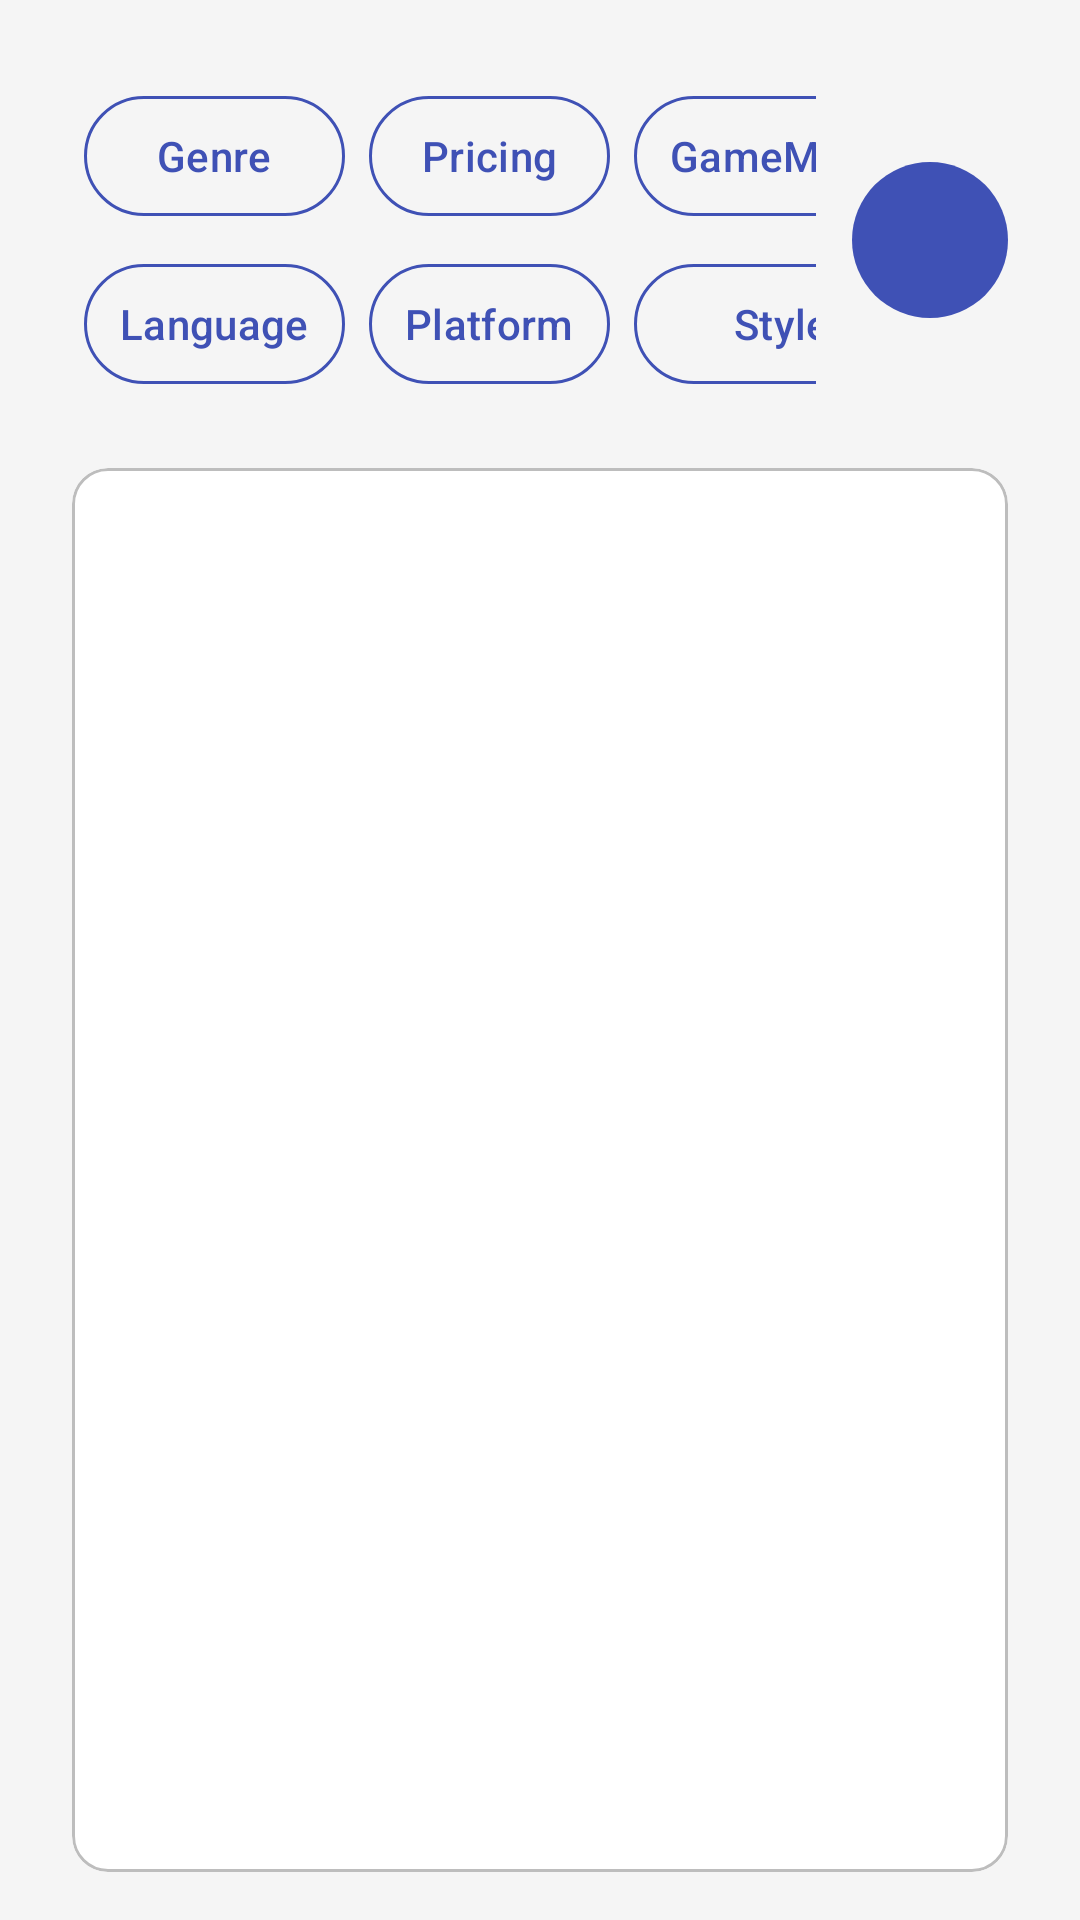

This screen was rendered from an Android layout file. Write that file and the resources it references.
<!-- AndroidManifest.xml: application theme Theme.SETP -->
<!-- res/layout/activity_search_game.xml -->
<?xml version="1.0" encoding="utf-8"?>
<LinearLayout xmlns:android="http://schemas.android.com/apk/res/android"
    xmlns:app="http://schemas.android.com/apk/res-auto"
    xmlns:tools="http://schemas.android.com/tools"
    android:layout_width="match_parent"
    android:layout_height="match_parent"
    android:orientation="vertical"
    android:paddingStart="16dp"
    android:paddingEnd="16dp"
    android:paddingTop="8dp"
    android:paddingBottom="16dp"
    android:fitsSystemWindows="true"
    tools:context=".game.GameActivity">

    <LinearLayout
        android:layout_width="match_parent"
        android:layout_height="wrap_content"
        android:orientation="horizontal"
        android:gravity="center_vertical"
        android:layout_marginTop="16dp"
        android:layout_marginStart="8dp"
        android:layout_marginEnd="8dp"
        android:layout_marginBottom="8dp">

        <GridLayout
            android:layout_width="0dp"
            android:layout_height="wrap_content"
            android:layout_weight="1"
            android:columnCount="3"
            android:alignmentMode="alignMargins"
            android:useDefaultMargins="false">

            <com.google.android.material.button.MaterialButton
                android:id="@+id/addTagBtnGenre"
                style="@style/Widget.Material3.Button.OutlinedButton"
                android:layout_width="wrap_content"
                android:layout_height="48dp"
                android:layout_gravity="fill_horizontal"
                android:minWidth="0dp"
                android:paddingStart="12dp"
                android:paddingEnd="12dp"
                app:cornerRadius="24dp"
                android:text="Genre"
                android:textAllCaps="false"
                android:textColor="?attr/colorPrimary"
                app:strokeColor="?attr/colorPrimary"
                android:layout_margin="4dp"/>

            <com.google.android.material.button.MaterialButton
                android:id="@+id/addTagBtnPricing"
                style="@style/Widget.Material3.Button.OutlinedButton"
                android:layout_width="wrap_content"
                android:layout_height="48dp"
                android:layout_gravity="fill_horizontal"
                android:minWidth="0dp"
                android:paddingStart="12dp"
                android:paddingEnd="12dp"
                app:cornerRadius="24dp"
                android:text="Pricing"
                android:textAllCaps="false"
                android:textColor="?attr/colorPrimary"
                app:strokeColor="?attr/colorPrimary"
                android:layout_margin="4dp"/>

            <com.google.android.material.button.MaterialButton
                android:id="@+id/addTagBtnGameMode"
                style="@style/Widget.Material3.Button.OutlinedButton"
                android:layout_width="wrap_content"
                android:layout_height="48dp"
                android:layout_gravity="fill_horizontal"
                android:minWidth="0dp"
                android:paddingStart="12dp"
                android:paddingEnd="12dp"
                app:cornerRadius="24dp"
                android:text="GameMode"
                android:textAllCaps="false"
                android:textColor="?attr/colorPrimary"
                app:strokeColor="?attr/colorPrimary"
                android:layout_margin="4dp"/>

            <com.google.android.material.button.MaterialButton
                android:id="@+id/addTagBtnLanguage"
                style="@style/Widget.Material3.Button.OutlinedButton"
                android:layout_width="wrap_content"
                android:layout_height="48dp"
                android:layout_gravity="fill_horizontal"
                android:minWidth="0dp"
                android:paddingStart="12dp"
                android:paddingEnd="12dp"
                app:cornerRadius="24dp"
                android:text="Language"
                android:textAllCaps="false"
                android:textColor="?attr/colorPrimary"
                app:strokeColor="?attr/colorPrimary"
                android:layout_margin="4dp"/>

            <com.google.android.material.button.MaterialButton
                android:id="@+id/addTagBtnPlatform"
                style="@style/Widget.Material3.Button.OutlinedButton"
                android:layout_width="wrap_content"
                android:layout_height="48dp"
                android:layout_gravity="fill_horizontal"
                android:minWidth="0dp"
                android:paddingStart="12dp"
                android:paddingEnd="12dp"
                app:cornerRadius="24dp"
                android:text="Platform"
                android:textAllCaps="false"
                android:textColor="?attr/colorPrimary"
                app:strokeColor="?attr/colorPrimary"
                android:layout_margin="4dp"/>

            <com.google.android.material.button.MaterialButton
                android:id="@+id/addTagBtnStyle"
                style="@style/Widget.Material3.Button.OutlinedButton"
                android:layout_width="wrap_content"
                android:layout_height="48dp"
                android:layout_gravity="fill_horizontal"
                android:minWidth="0dp"
                android:paddingStart="12dp"
                android:paddingEnd="12dp"
                app:cornerRadius="24dp"
                android:text="Style"
                android:textAllCaps="false"
                android:textColor="?attr/colorPrimary"
                app:strokeColor="?attr/colorPrimary"
                android:layout_margin="4dp"/>
        </GridLayout>

        <ImageButton
            android:id="@+id/searchTagBtn"
            android:layout_width="52dp"
            android:layout_height="52dp"
            android:src="@drawable/ic_search"
            android:contentDescription="@string/search_icon_desc"
            android:background="@drawable/button_background_blue_circle"
            android:padding="12dp"
            app:tint="@color/white"
            android:layout_marginStart="12dp" />
    </LinearLayout>

    <com.google.android.material.chip.ChipGroup
        android:id="@+id/chipGroupSelectedTags"
        android:layout_width="match_parent"
        android:layout_height="wrap_content"
        style="@style/Widget.MaterialComponents.ChipGroup"
        app:chipSpacingHorizontal="8dp"
        app:chipSpacingVertical="4dp"
        android:paddingStart="8dp"
        android:paddingEnd="8dp"
        android:layout_marginStart="8dp"
        android:layout_marginEnd="8dp"
        android:layout_marginBottom="12dp"/>

    <FrameLayout
        android:layout_width="match_parent"
        android:layout_height="0dp"
        android:layout_weight="1"
        android:layout_marginStart="8dp"
        android:layout_marginEnd="8dp">
        <com.google.android.material.card.MaterialCardView
            android:layout_width="match_parent"
            android:layout_height="match_parent"
            app:cardCornerRadius="12dp"
            app:strokeColor="@color/dividerColor"
            app:strokeWidth="1dp"
            android:backgroundTint="@color/white">
            <androidx.recyclerview.widget.RecyclerView
                android:id="@+id/rvGameSearchResults"
                android:layout_width="match_parent"
                android:layout_height="match_parent"
                tools:listitem="@layout/list_item_game_result"
                android:contentDescription="@string/game_search_results_list_desc" />
        </com.google.android.material.card.MaterialCardView>
        <ProgressBar
            android:id="@+id/progressBarSearch"
            style="?android:attr/progressBarStyleLarge"
            android:layout_width="wrap_content"
            android:layout_height="wrap_content"
            android:layout_gravity="center"
            android:visibility="gone" />
    </FrameLayout>
</LinearLayout>
<!-- res/layout/list_item_game_result.xml (included above) -->
<?xml version="1.0" encoding="utf-8"?>
<com.google.android.material.card.MaterialCardView xmlns:android="http://schemas.android.com/apk/res/android"
    xmlns:tools="http://schemas.android.com/tools"
    xmlns:app="http://schemas.android.com/apk/res-auto"
    android:id="@+id/cvGameItem"
    android:layout_width="match_parent"
    android:layout_height="wrap_content"
    android:layout_marginStart="8dp"
    android:layout_marginEnd="8dp"
    android:layout_marginTop="4dp"
    android:layout_marginBottom="4dp"
    app:cardElevation="2dp"
    app:cardCornerRadius="12dp"
    android:clickable="true"
    android:focusable="true"
    android:foreground="?attr/selectableItemBackground">

    <LinearLayout
        android:id="@+id/llItemContainer"
        android:layout_width="match_parent"
        android:layout_height="wrap_content"
        android:orientation="vertical"
        android:padding="16dp">

        <LinearLayout
            android:id="@+id/llSummaryInfo"
            android:layout_width="match_parent"
            android:layout_height="wrap_content"
            android:orientation="horizontal" 
            android:gravity="center_vertical">

            <LinearLayout
                android:layout_width="0dp"
                android:layout_height="wrap_content"
                android:layout_weight="1"
                android:orientation="vertical">

                <TextView
                    android:id="@+id/tvItemTitle"
                    android:layout_width="match_parent"
                    android:layout_height="wrap_content"
                    android:textSize="17sp"
                    android:textStyle="bold"
                    tools:text="게임 제목 (매우 길어질 수 있는 경우도 고려)"
                    android:textColor="?attr/colorPrimary"
                    android:maxLines="2"
                    android:ellipsize="end"
                    android:layout_marginBottom="4dp"/>

                <TextView
                    android:id="@+id/tvItemCompanyAndRelease"
                    android:layout_width="match_parent"
                    android:layout_height="wrap_content"
                    android:textSize="14sp"
                    tools:text="제작사 | 출시일 (xxxx-xx-xx)"
                    android:textColor="?android:attr/textColorSecondary"
                    android:maxLines="2"
                    android:ellipsize="end"
                    android:layout_marginBottom="4dp"/>

                <TextView
                    android:id="@+id/tvItemPrice"
                    android:layout_width="wrap_content"
                    android:layout_height="wrap_content"
                    android:textSize="14sp"
                    android:textStyle="bold"
                    tools:text="가격 정보 (예: ₩50,000 또는 무료)"
                    android:textColor="@color/accentBlue" />
            </LinearLayout>
        </LinearLayout>

        <LinearLayout
            android:id="@+id/llDetailInfo"
            android:layout_width="match_parent"
            android:layout_height="wrap_content"
            android:orientation="vertical"
            android:visibility="gone"
            android:layout_marginTop="12dp"
            tools:visibility="visible">

            <TextView
                android:id="@+id/tvItemGameId"
                android:layout_width="match_parent"
                android:layout_height="wrap_content"
                android:textSize="13sp"
                tools:text="게임 ID: 12345"
                android:textColor="?android:attr/textColorSecondary"
                android:layout_marginBottom="4dp"/>

            <TextView
                android:id="@+id/tvItemAgeRating"
                android:layout_width="match_parent"
                android:layout_height="wrap_content"
                android:textSize="13sp"
                tools:text="이용 등급: 12세 이용가"
                android:textColor="?android:attr/textColorSecondary"
                android:layout_marginBottom="4dp"/>

            <TextView
                android:id="@+id/tvItemLink"
                android:layout_width="match_parent"
                android:layout_height="wrap_content"
                android:textSize="13sp"
                tools:text="스토어 링크: http://example.com/game"
                android:autoLink="web"
                android:textColorLink="@color/accentBlue"
                android:layout_marginBottom="8dp"/>

            <TextView
                android:id="@+id/tvItemFullDescription"
                android:layout_width="match_parent"
                android:layout_height="wrap_content"
                android:textSize="14sp"
                tools:text="게임에 대한 전체 설명이 여기에 표시됩니다. 여러 줄로 길게 표시될 수 있습니다."
                android:textColor="?android:attr/textColorSecondary"/>
        </LinearLayout>
    </LinearLayout>
</com.google.android.material.card.MaterialCardView>
<!-- resources referenced by this layout -->
<resources>
  <color name="accentBlue">#FF448AFF</color>
  <color name="dividerColor">#FFBDBDBD</color>
  <color name="white">#FFFFFFFF</color>
  <!-- drawable button_background_blue_circle (drawable) -->
  <?xml version="1.0" encoding="utf-8"?>
  <shape xmlns:android="http://schemas.android.com/apk/res/android"
      android:shape="oval">
      <solid android:color="@color/primaryBlue"/>
  </shape>
  <string name="game_search_results_list_desc">게임 검색 결과 목록</string>
  <string name="search_icon_desc">Search Icon</string>
  <style name="Theme.SETP" parent="Base.Theme.SETP" />
  <color name="primaryBlue">#FF3F51B5</color>
  <style name="Base.Theme.SETP" parent="Theme.Material3.DayNight.NoActionBar">
          
          <item name="colorPrimary">@color/primaryBlue</item>
          <item name="colorPrimaryVariant">@color/primaryDarkBlue</item>
          <item name="colorOnPrimary">@color/white</item>
          
          <item name="colorSecondary">@color/accentBlue</item>
          <item name="colorSecondaryVariant">@color/accentBlue</item> 
          <item name="colorOnSecondary">@color/white</item>
          
          <item name="android:statusBarColor" tools:targetApi="l">?attr/colorPrimaryVariant</item>
          
          <item name="android:windowBackground">@color/light_gray</item>
          <item name="android:textColorPrimary">@color/textColorPrimary</item>
          <item name="android:textColorSecondary">@color/textColorSecondary</item>
          <item name="dividerHorizontal">@color/dividerColor</item> 
      </style>
  <color name="primaryDarkBlue">#FF303F9F</color>
  <color name="light_gray">#FFF5F5F5</color>
  <color name="textColorPrimary">#FF212121</color>
  <color name="textColorSecondary">#FF757575</color>
</resources>
